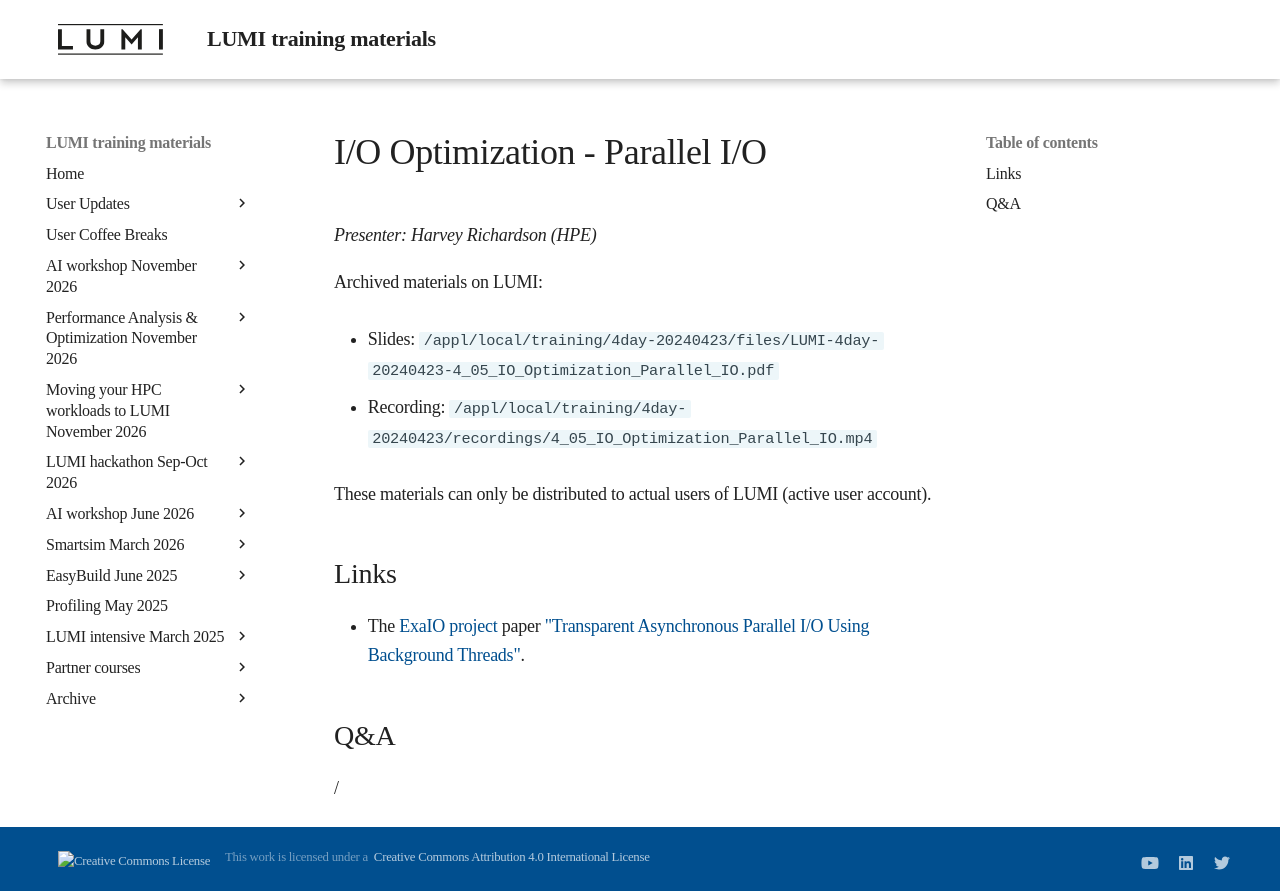

repository: Lumi-supercomputer/LUMI-training-materials · page: 4day-20240423/extra_4_05_IO_Optimization_Parallel_IO/index.html · generator: mkdocs

# I/O Optimization - Parallel I/O

*Presenter: Harvey Richardson (HPE)*

<!--
Course materials will be provided during and after the course.
-->

<!--
Temporary location of materials (for the lifetime of the training project):

-   Slides: `/project/project_465001098/Slides/HPE/14_IO_medium_LUMI.pdf`
-->

Archived materials on LUMI:

-   Slides: `/appl/local/training/4day-20240423/files/LUMI-4day-20240423-4_05_IO_Optimization_Parallel_IO.pdf`

-   Recording: `/appl/local/training/4day-20240423/recordings/4_05_IO_Optimization_Parallel_IO.mp4`

These materials can only be distributed to actual users of LUMI (active user account).


## Links

-   The [ExaIO project](https://www.exascaleproject.org/research-project/exaio/) paper
    ["Transparent Asynchronous Parallel I/O Using Background Threads"](https://doi.org/10.1109/TPDS.2021.3090322).

## Q&A

/
